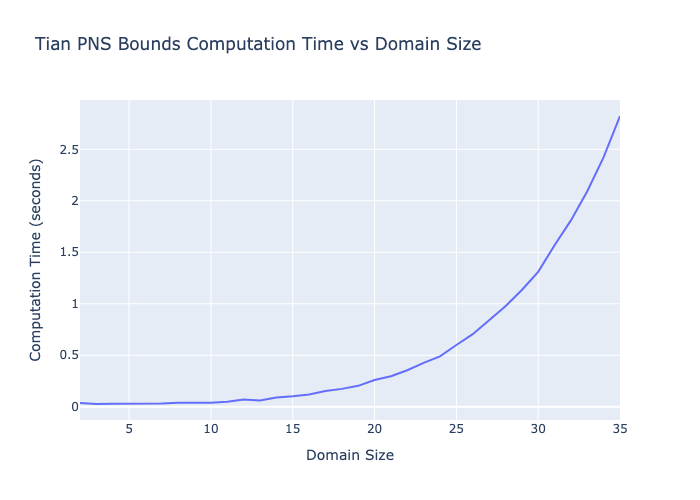

The table this chart was drawn from, first rows:
domain_size, pns_time
2, 0.03633
3, 0.02668
4, 0.02872
5, 0.02883
6, 0.02925
7, 0.03176
8, 0.0391
9, 0.03548
10, 0.03889
11, 0.04877
12, 0.07008
13, 0.06126
14, 0.09001
15, 0.1018
16, 0.1184
17, 0.1529
18, 0.1736
19, 0.203
20, 0.2599
21, 0.2967
22, 0.3541
23, 0.4259
24, 0.4894
25, 0.5995
26, 0.7048
27, 0.8389
28, 0.9755
29, 1.134
30, 1.31
31, 1.568
32, 1.81
33, 2.093
34, 2.424
35, 2.823
